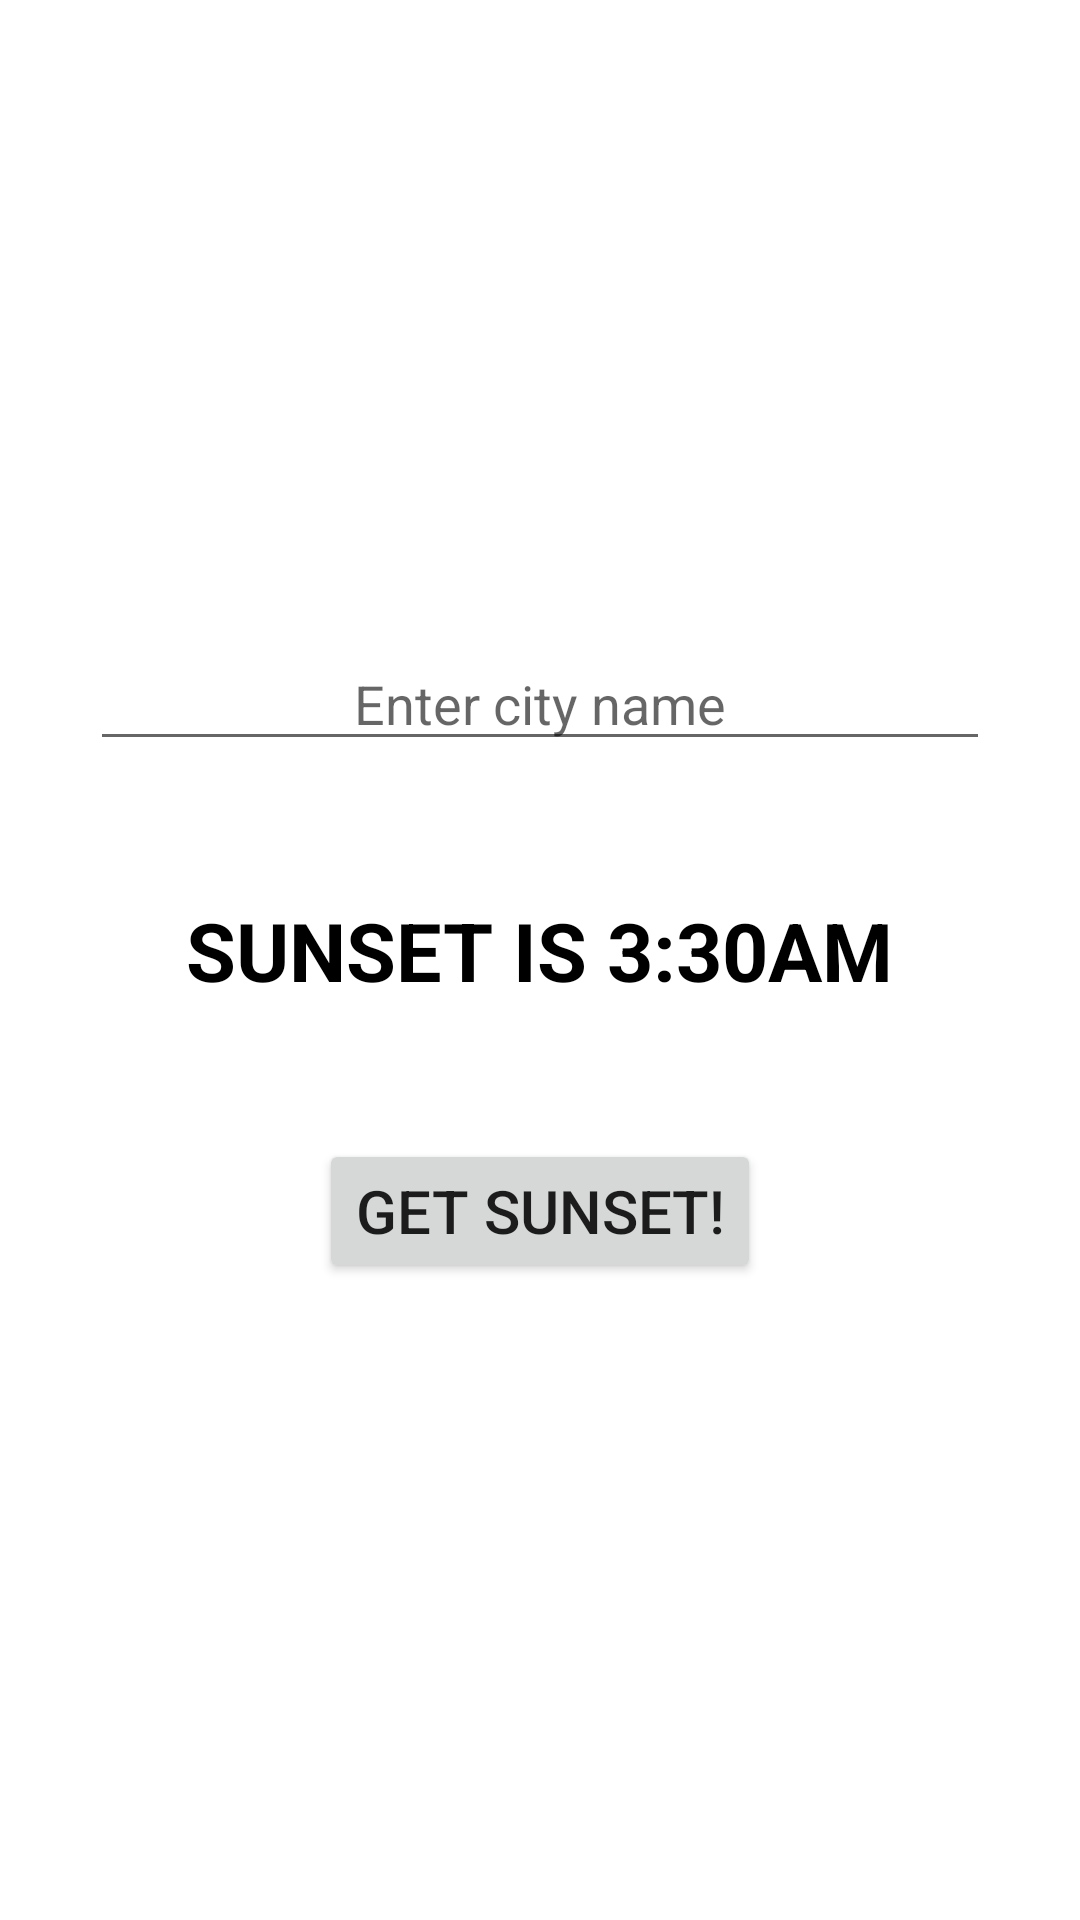

Android layout source for this screen:
<!-- AndroidManifest.xml: application theme Theme.SunsetSunriseCity -->
<!-- res/layout/activity_main.xml -->
<?xml version="1.0" encoding="utf-8"?>
<androidx.constraintlayout.widget.ConstraintLayout xmlns:android="http://schemas.android.com/apk/res/android"
    xmlns:app="http://schemas.android.com/apk/res-auto"
    xmlns:tools="http://schemas.android.com/tools"
    android:layout_width="match_parent"
    android:layout_height="match_parent"
    tools:context=".MainActivity">

    <LinearLayout
        android:layout_width="match_parent"
        android:layout_height="wrap_content"
        android:orientation="vertical"
        android:padding="30dp"
        android:gravity="center"
        app:layout_constraintBottom_toBottomOf="parent"
        app:layout_constraintEnd_toEndOf="parent"
        app:layout_constraintHorizontal_bias="0.5"
        app:layout_constraintStart_toStartOf="parent"
        app:layout_constraintTop_toTopOf="parent">

        <EditText
            android:layout_width="match_parent"
            android:layout_height="match_parent"
            android:hint="Enter city name"
            android:textAlignment="center"/>

        <TextView
            android:layout_width="wrap_content"
            android:layout_height="wrap_content"
            android:text="Sunset is 3:30AM"
            android:textSize="27sp"
            android:textColor="@color/black"
            android:textAllCaps="true"
            android:textStyle="bold"
            android:layout_marginTop="45dp"/>

        <Button
            android:layout_width="wrap_content"
            android:layout_height="wrap_content"
            android:text="Get Sunset!"
            android:textSize="20sp"
            android:layout_marginTop="45dp"/>


    </LinearLayout>

</androidx.constraintlayout.widget.ConstraintLayout>
<!-- resources referenced by this layout -->
<resources>
  <style name="Theme.SunsetSunriseCity" parent="Theme.MaterialComponents.DayNight.DarkActionBar">
          
          <item name="colorPrimary">@color/purple_500</item>
          <item name="colorPrimaryVariant">@color/purple_700</item>
          <item name="colorOnPrimary">@color/white</item>
          
          <item name="colorSecondary">@color/teal_200</item>
          <item name="colorSecondaryVariant">@color/teal_700</item>
          <item name="colorOnSecondary">@color/black</item>
          
          <item name="android:statusBarColor" tools:targetApi="l">?attr/colorPrimaryVariant</item>
          
      </style>
  <!-- not gathered from this repository: default colours our renderer supplied (Android Studio template values) -->
  <color name="purple_500">#FF6200EE</color>
  <color name="purple_700">#FF3700B3</color>
  <color name="teal_200">#FF03DAC5</color>
  <color name="teal_700">#FF018786</color>
  <color name="black">#FF000000</color>
  <color name="white">#FFFFFFFF</color>
</resources>
